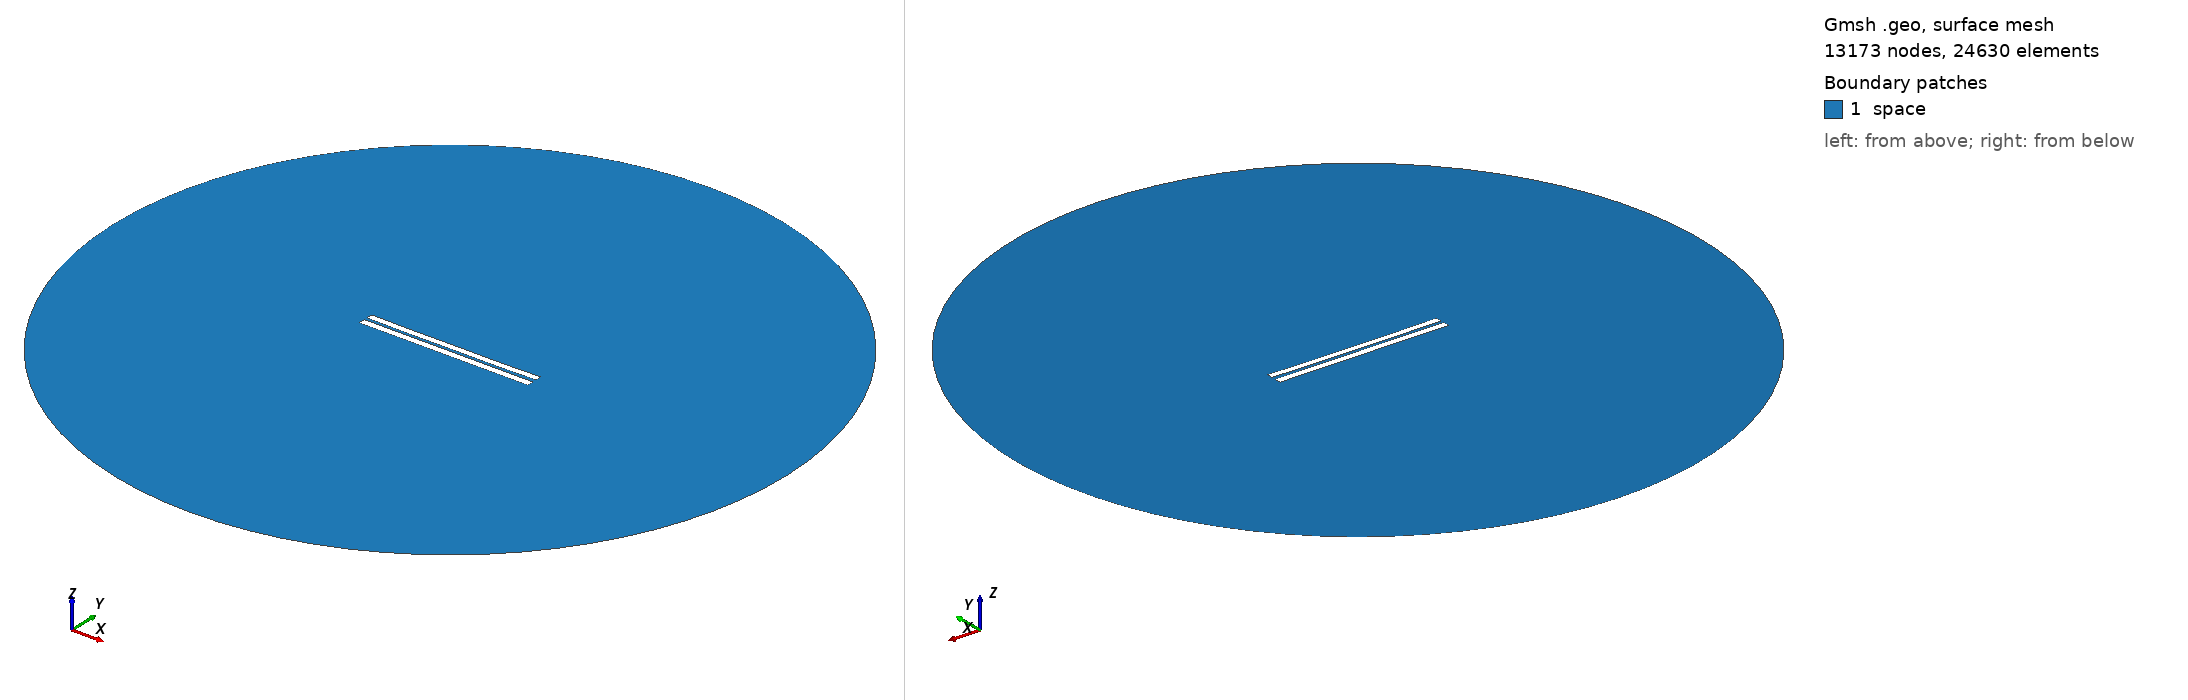

Gmsh geometry script, surface-meshed: 13173 nodes, 24630 surface elements. Boundary patches (legend numbers): 1 space. Left view from above one corner, right view from below the opposite corner. Legend entries are the model's physical surfaces. The drawing asked Gmsh for element sizes between 1% and 20% of the model's largest extent; the script's own settings can give other sizes.

=== 4012.geo (drawn) ===
//---------------------------------------
// Geometry kernel
//---------------------------------------

SetFactory("OpenCASCADE");



//---------------------------------------
// Parameters of the geometry
//---------------------------------------

// Overetch of the upper plate
overetch = 0.125;

// Distance between the plates
distance = 1.75;

// Discretization over the x axis (for the deformation)
nx = 50; 

// Length of the plate
L = 100 - overetch; 

// Number of modes
n = 4; 

// 1st mode coefficient
coeff(1) = 0.0;
beta(1) = 0.596864 * 3.1415926535 / L;

// 2nd mode coefficient
coeff(2) = -0.15;
beta(2) = 1.49418 * 3.1415926535 / L;

// 3rd mode coefficient
coeff(3) = 0.0;
beta(3) = 2.50025 * 3.1415926535 / L;

// 4th mode coefficient
coeff(4) = -0.075;
beta(4) = 3.49999 * 3.1415926535 / L;



//---------------------------------------
// Upper plate (deformed rectangle)
//---------------------------------------

// Coordiantes of the upper plate
xmin = -50;
xmax = 50 - overetch;

// Height of the upper plate
yheight = 4 - 2 * overetch;

// Indexes of the points
UpperID[] = {};
LowerID[] = {};
LeftID[] = {};
RightID[] = {};

// Point index
p = 1;

// Horizontal edges
For i In {1:nx}
    x = xmin + (i-1)*(xmax - xmin)/(nx-1);

    y_bottom = distance / 2 + overetch;
    For j In {1:n}
        C = (Cosh(beta(j)*L) + Cos(beta(j)*L)) / (Sinh(beta(j)*L) + Sin(beta(j)*L));
        y_bottom  = y_bottom + coeff(j) * (Cosh(beta(j)*(x+50)) - Cos(beta(j)*(x+50)) - C * (Sinh(beta(j)*(x+50)) - Sin(beta(j)*(x+50))));
    EndFor

    y_top = y_bottom + yheight;

    Point(p) = {x, y_top, 0, 1.0};
    UpperID[i] = p;
    p = p + 1;

    Point(p) = {x, y_bottom, 0, 1.0};
    LowerID[i] = p;
    p = p + 1;
EndFor

// Create point lists
UpperPts[] = {}; LowerPts[] = {};
For i In {1:nx}
  UpperPts[] += {UpperID[i]};
  LowerPts[] += {LowerID[i]};
EndFor

// Build splines
Spline(1) = {UpperPts[]};
Spline(2) = {LowerPts[]};
Line(3) = {LowerPts[nx-1], UpperPts[nx-1]};
Line(4) = {LowerPts[0], UpperPts[0]};

// Build the plane surface
Curve Loop(1) = {2, 3, -1, -4};
Plane Surface(1) = {1};



//---------------------------------------
// Lower plate (rectangle)
//---------------------------------------

// Vertices
Point(1001) = {-50, -1, 0, 1.0};
Point(1002) = { 50, -1, 0, 1.0};
Point(1003) = { 50,  -5, 0, 1.0};
Point(1004) = {-50,  -5, 0, 1.0};

// Edges
Line(5) = {1001, 1002};
Line(6) = {1002, 1003};
Line(7) = {1003, 1004};
Line(8) = {1004, 1001};

// Plane surface
Line Loop(2) = {5, 6, 7, 8};
Plane Surface(2) = {2}; 



//---------------------------------------
// Outer (fictious) boundary
//---------------------------------------

// Points
Point(1005) = {0, 0, 0};       // Center
Point(1006) = {200, 0, 0};     // Start point
Point(1007) = {0, 200, 0};     // 90 degrees
Point(1008) = {-200, 0, 0};    // 180 degrees
Point(1009) = {0, -200, 0};    // 270 degrees

// Circle arcs (each needs start, center, end)
Circle(9) = {1006, 1005, 1007};
Circle(10) = {1007, 1005, 1008};
Circle(11) = {1008, 1005, 1009};
Circle(12) = {1009, 1005, 1006};

// Plane surface for the entire domain
Curve Loop(3) = {9, 10, 11, 12};
Surface(3) = {3};

// Subtract the plates from the whole domain to obtain the actual domain where we want to solve the equations
BooleanDifference{ Surface{3}; Delete; }{ Surface{1}; Surface{2}; Delete; }




//---------------------------------------
// Transfinite Lines/Curves
//---------------------------------------

// Set the number of points on the boundaries
r = 7;

// Plates
Transfinite Curve {1, 2} = 50*r Using Progression 1;
Transfinite Curve {3, 4} = 2*r Using Progression 1;
Transfinite Line {5, 7} = 50*r Using Progression 1;
Transfinite Line {6, 8} = 2*r Using Progression 1;

// Outer boundary
Transfinite Line {9, 10, 11, 12} = 20 Using Progression 1;



//---------------------------------------
// Physical groups
//---------------------------------------                

// Physical curves (boundaries)
Physical Line("force_segment", 10) = {2};
Physical Line("upper_plate", 11) = {1, 3, 4};
Physical Line("lower_plate", 12) = {5, 6, 7, 8};
Physical Line("boundary", 20) = {9, 10, 11, 12};

// Physical Surfaces
Physical Surface("space", 30) = {3};



//---------------------------------------
// 6. Generate the Mesh
//---------------------------------------

// 2D mesh generation
Mesh 2;
